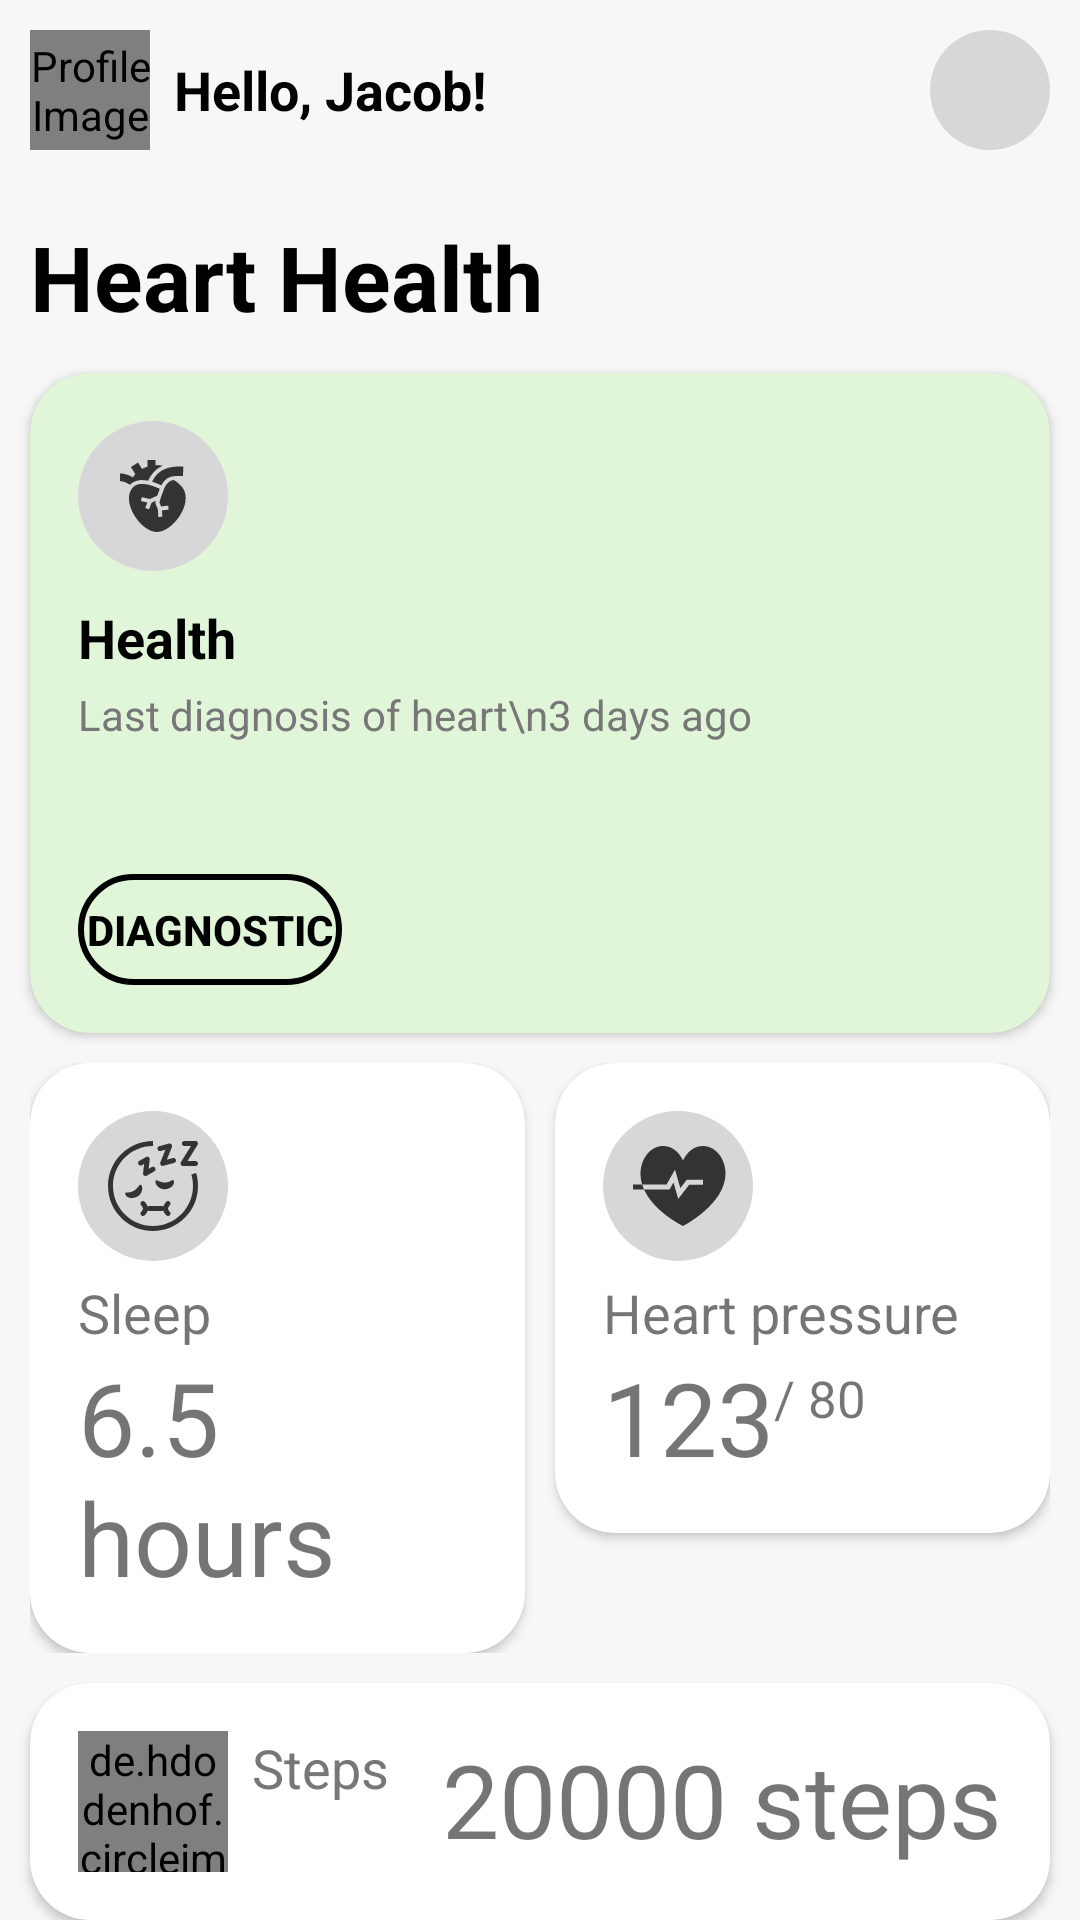

Here is an Android app screen rendered from its layout file. Give the layout XML and the strings, colors and styles it references.
<!-- AndroidManifest.xml: application theme Theme.UIHealthcare -->
<!-- res/layout/fragment_home.xml -->
<RelativeLayout xmlns:android="http://schemas.android.com/apk/res/android"
    xmlns:app="http://schemas.android.com/apk/res-auto"
    xmlns:tools="http://schemas.android.com/tools"
    android:layout_width="match_parent"
    android:layout_height="match_parent"
    android:background="#F7F7F7">


    <RelativeLayout
        android:id="@+id/greetingSection"
        android:layout_width="match_parent"
        android:layout_height="wrap_content"
        android:padding="10dp">

        <de.hdodenhof.circleimageview.CircleImageView
            android:id="@+id/profileImage"
            android:layout_width="40dp"
            android:layout_height="40dp"
            android:contentDescription="Profile Image"
            android:src="@drawable/img" />

        <TextView
            android:id="@+id/greetingText"
            android:layout_width="wrap_content"
            android:layout_height="wrap_content"
            android:layout_centerVertical="true"
            android:layout_marginStart="8dp"
            android:layout_toEndOf="@id/profileImage"
            android:text="Hello, Jacob!"
            android:textColor="#000"
            android:textSize="18sp"
            android:textStyle="bold" />

        <ImageButton
            android:id="@+id/notificationIcon"
            android:layout_width="40dp"
            android:layout_height="40dp"
            android:layout_alignParentEnd="true"
            android:layout_centerVertical="true"
            android:background="@drawable/circle"
            android:contentDescription="Notification Icon"
            android:src="@drawable/ic_notification" />
    </RelativeLayout>

    <TextView
        android:id="@+id/heartHealthTitle"
        android:layout_width="wrap_content"
        android:layout_height="wrap_content"
        android:layout_below="@id/greetingSection"
        android:layout_marginStart="10dp"
        android:layout_marginTop="12dp"
        android:text="Heart Health"
        android:textColor="#000"
        android:textSize="30sp"
        android:textStyle="bold" />

    <androidx.cardview.widget.CardView
        android:id="@+id/healthCard"
        android:layout_width="match_parent"
        android:layout_height="220dp"
        android:layout_below="@id/heartHealthTitle"
        android:layout_marginLeft="10dp"
        android:layout_marginTop="12dp"
        android:layout_marginRight="10dp"
        android:backgroundTint="#E1F5D8"
        app:cardCornerRadius="20dp">

        <RelativeLayout
            android:id="@+id/khung"
            android:layout_width="match_parent"
            android:layout_height="match_parent"
            android:padding="16dp">

            <ImageView
                android:id="@+id/haha"
                android:layout_width="50dp"
                android:layout_height="50dp"
                android:background="@drawable/circle"
                android:scaleType="centerInside"
                android:src="@drawable/ic_heart" />

            <TextView
                android:id="@+id/healthText"
                android:layout_width="wrap_content"
                android:layout_height="wrap_content"
                android:layout_below="@id/haha"
                android:layout_marginTop="10dp"
                android:text="Health"
                android:textColor="#000"
                android:textSize="18sp"
                android:textStyle="bold" />

            <TextView
                android:id="@+id/lastDiagnosisText"
                android:layout_width="wrap_content"
                android:layout_height="wrap_content"
                android:layout_below="@id/healthText"
                android:layout_marginTop="4dp"
                android:text="Last diagnosis of heart\n3 days ago"
                android:textColor="#777"
                android:textSize="14sp" />

            <Button
                android:id="@+id/diagnosticButton"
                android:layout_width="wrap_content"
                android:layout_height="37dp"
                android:layout_alignParentBottom="true"
                android:background="@drawable/rounded"
                android:text="Diagnostic"
                android:textColor="#000000"
                android:textSize="14sp"
                android:textStyle="bold" />

            <ImageView
                android:id="@+id/heartImage"
                android:layout_width="120dp"
                android:layout_height="120dp"
                android:layout_alignParentEnd="true"
                android:layout_centerVertical="true"
                android:contentDescription="Heart Image"
                android:src="@drawable/radiant" />
        </RelativeLayout>
    </androidx.cardview.widget.CardView>

    <LinearLayout
        android:id="@+id/khung2"
        android:layout_width="match_parent"
        android:layout_height="wrap_content"
        android:layout_below="@+id/healthCard"
        android:layout_marginStart="10dp"
        android:layout_marginEnd="10dp"
        android:layout_marginTop="10dp"
        android:orientation="horizontal"
        android:weightSum="2">

        <androidx.cardview.widget.CardView
            android:id="@+id/sleepCard"
            android:layout_width="0dp"
            android:layout_height="wrap_content"
            android:layout_marginEnd="5dp"
            android:layout_weight="1"
            app:cardCornerRadius="20dp">

            <RelativeLayout
                android:layout_width="wrap_content"
                android:layout_height="wrap_content"
                android:padding="16dp">

                <ImageButton
                    android:id="@+id/sds"
                    android:layout_width="50dp"
                    android:layout_height="50dp"
                    android:background="@drawable/circle"
                    android:scaleType="centerInside"
                    android:src="@drawable/ic_sleep" />

                <TextView
                    android:id="@+id/wwewe"
                    android:layout_width="wrap_content"
                    android:layout_height="wrap_content"
                    android:layout_below="@id/sds"
                    android:layout_marginTop="5dp"
                    android:text="Sleep"
                    android:textSize="18sp" />

                <TextView
                    android:layout_width="wrap_content"
                    android:layout_height="wrap_content"
                    android:layout_below="@id/wwewe"
                    android:text="6.5 hours"
                    android:textSize="34sp"/>

            </RelativeLayout>
        </androidx.cardview.widget.CardView>

        <androidx.cardview.widget.CardView
            android:id="@+id/heart_pressure"
            android:layout_width="0dp"
            android:layout_height="wrap_content"
            android:layout_weight="1"
            android:layout_marginStart="5dp"
            app:cardCornerRadius="20dp">

            <RelativeLayout
                android:layout_width="wrap_content"
                android:layout_height="wrap_content"
                android:padding="16dp">

                <ImageButton
                    android:id="@+id/sds1"
                    android:layout_width="50dp"
                    android:layout_height="50dp"
                    android:background="@drawable/circle"
                    android:src="@drawable/ic_heartrythmn" />

                <TextView
                    android:id="@+id/wwewe1"
                    android:layout_width="wrap_content"
                    android:layout_height="wrap_content"
                    android:layout_below="@id/sds1"
                    android:layout_marginTop="5dp"
                    android:text="Heart pressure"
                    android:textSize="18sp" />

                <androidx.constraintlayout.widget.ConstraintLayout
                    android:layout_width="wrap_content"
                    android:layout_height="wrap_content"
                    android:layout_below="@id/wwewe1">

                    <TextView
                        android:id="@+id/valueText"
                        android:layout_width="wrap_content"
                        android:layout_height="wrap_content"
                        android:text="123"
                        android:textSize="34sp"
                        app:layout_constraintTop_toTopOf="parent"
                        tools:ignore="MissingConstraints" />

                    <TextView
                        android:id="@+id/denominatorText"
                        android:layout_width="wrap_content"
                        android:layout_height="wrap_content"
                        android:layout_marginTop="5dp"
                        android:text="/ 80"
                        android:textSize="17sp"
                        app:layout_constraintStart_toEndOf="@id/valueText"
                        app:layout_constraintTop_toTopOf="@id/valueText" />
                </androidx.constraintlayout.widget.ConstraintLayout>
            </RelativeLayout>
        </androidx.cardview.widget.CardView>

    </LinearLayout>


    <androidx.cardview.widget.CardView
        android:id="@+id/steps"
        android:layout_width="match_parent"
        android:layout_height="wrap_content"
        android:layout_below="@id/khung2"
        android:layout_marginStart="10dp"
        android:layout_marginTop="10dp"
        android:layout_marginEnd="10dp"
        app:cardCornerRadius="20dp">

        <RelativeLayout
            android:layout_width="wrap_content"
            android:layout_height="wrap_content"
            android:padding="16dp">

            <de.hdodenhof.circleimageview.CircleImageView
                android:id="@+id/doctorImage"
                android:layout_width="50dp"
                android:layout_height="50dp"
                android:layout_alignParentStart="true"
                android:background="@drawable/circle"
                android:scaleType="centerCrop"
                android:src="@drawable/ic_running" />


            <TextView
                android:id="@+id/doctorSpecialty"
                android:layout_width="wrap_content"
                android:layout_height="wrap_content"
                android:layout_marginStart="8dp"
                android:layout_toEndOf="@id/doctorImage"
                android:gravity="center_horizontal"
                android:text="Steps"
                android:textColor="#777"
                android:textSize="18sp" />

            <TextView
                android:layout_width="wrap_content"
                android:layout_height="wrap_content"
                android:layout_alignParentEnd="true"
                android:text="20000 steps"
                android:textSize="34sp"/>


        </RelativeLayout>
    </androidx.cardview.widget.CardView>
</RelativeLayout>
<!-- resources referenced by this layout -->
<resources>
  <!-- drawable circle (drawable) -->
  <shape xmlns:android="http://schemas.android.com/apk/res/android">
      <solid android:color="#D7D7DA"/>
      <corners android:radius="300dp"/>
  </shape>
  <!-- drawable ic_heart (drawable) -->
  <vector xmlns:android="http://schemas.android.com/apk/res/android" android:height="24dp" android:viewportHeight="103" android:viewportWidth="94" android:width="21.902912dp">
        
      <path android:fillColor="#333333" android:fillType="evenOdd" android:pathData="M39.02,0H50.5V7.59C54.15,7.36 57.69,7.58 60.87,8.25C47.38,13.55 41.18,27.19 40.16,29.43L40.1,29.57C36.8,29.07 33.23,28.65 29.85,28.68C26.37,28.98 23,29.49 17.43,32.62C16.65,33.18 15.59,34.09 14.15,35.47C14.05,35.4 13.94,35.33 13.79,35.24C13.67,35.16 13.53,35.08 13.36,34.96C12.56,34.44 11.4,33.74 9.99,33.04C7.08,31.59 3.5,30.36 0,30.36V19.23C6.06,19.23 11.5,21.29 15.22,23.13C16.51,23.77 17.64,24.41 18.57,24.98C19.4,23.21 20.5,21.57 21.8,20.05L15.5,10.16L25.6,3.6L31.42,12.73C33.81,11.49 36.38,10.47 39.02,9.66V0ZM69.88,24.93C65.7,26.87 62.08,30.06 58.82,36.19C58.82,36.19 51.58,32.88 45.7,31.16C50.21,22.02 55.46,16.88 63.19,13.29C70.68,9.82 79.61,8.93 90.21,9.3L89.71,22.95C79.92,22.61 74.32,22.88 69.88,24.93ZM19.75,37.93C-1.09,56.51 28.68,102.98 52.49,102.98C76.3,102.98 109.09,56.55 85.23,35.27C84.68,34.78 84.2,34.34 83.75,33.93C81.78,32.12 80.47,30.92 76.83,28.75C69.51,28.75 65.09,36.08 63.08,40.54C62.98,40.77 62.86,40.98 62.71,41.17L58.08,54.06L56.41,60.05C56.23,60.68 56.28,61.35 56.54,61.96L58.49,66.46L68.58,65.29L69.25,70.99L59.75,72.09L60.37,81.13L54.65,81.52L53.88,70.24L51.28,64.23C50.49,62.43 50.35,60.4 50.88,58.51L50.93,58.33L45.1,60.97L41.28,70.61L35.95,68.5L38.97,60.86L29.76,58.69L31.07,53.11L42.56,55.82L53.06,51.07L56.58,41.26C47.49,36.99 28.83,29.83 19.75,37.93Z"/>
      
  </vector>
  <!-- drawable ic_heartrythmn (drawable) -->
  <vector xmlns:android="http://schemas.android.com/apk/res/android" android:height="40dp" android:viewportHeight="48" android:viewportWidth="48" android:width="40dp">
        
      <path android:fillColor="#333333" android:pathData="M9,19.035C9,13.309 12.812,8 18.031,8C21.653,8 24.341,10.382 26,13.761C27.659,10.382 30.347,8 33.969,8C39.189,8 43,13.31 43,19.035C43,31.289 26,40 26,40C26,40 14.549,34.487 10.443,25.444H20.585L22.197,22.579L24.08,29.169L28.489,23.5H34V21.5H27.511L24.92,24.831L22.803,17.421L19.415,23.444H9.68C9.892,24.129 10.149,24.796 10.443,25.444L6,25.444V23.444L9.68,23.444C9.246,22.045 9,20.573 9,19.035Z"/>
      
  </vector>
  <!-- drawable rounded (drawable) -->
  <shape xmlns:android="http://schemas.android.com/apk/res/android">
      <solid android:color="#00000000" />
      <corners android:radius="500dp" />
  
      <stroke
          android:width="2dp"
          android:color="#000000" />
  
  
  </shape>
  <style name="Theme.UIHealthcare" parent="Theme.MaterialComponents.DayNight.NoActionBar">
          
          <item name="colorPrimary">@color/purple_500</item>
          <item name="colorPrimaryVariant">@color/purple_700</item>
          <item name="colorOnPrimary">@color/white</item>
          
          <item name="colorSecondary">@color/teal_200</item>
          <item name="colorSecondaryVariant">@color/teal_700</item>
          <item name="colorOnSecondary">@color/black</item>
          
          <item name="android:statusBarColor">?attr/colorPrimaryVariant</item>
          <item name="android:navigationBarColor">@android:color/transparent</item>
          
      </style>
  <color name="purple_500">#FF6200EE</color>
  <color name="purple_700">#FF3700B3</color>
  <color name="white">#FFFFFFFF</color>
  <color name="teal_200">#FF03DAC5</color>
  <color name="teal_700">#FF018786</color>
  <color name="black">#FF000000</color>
</resources>
